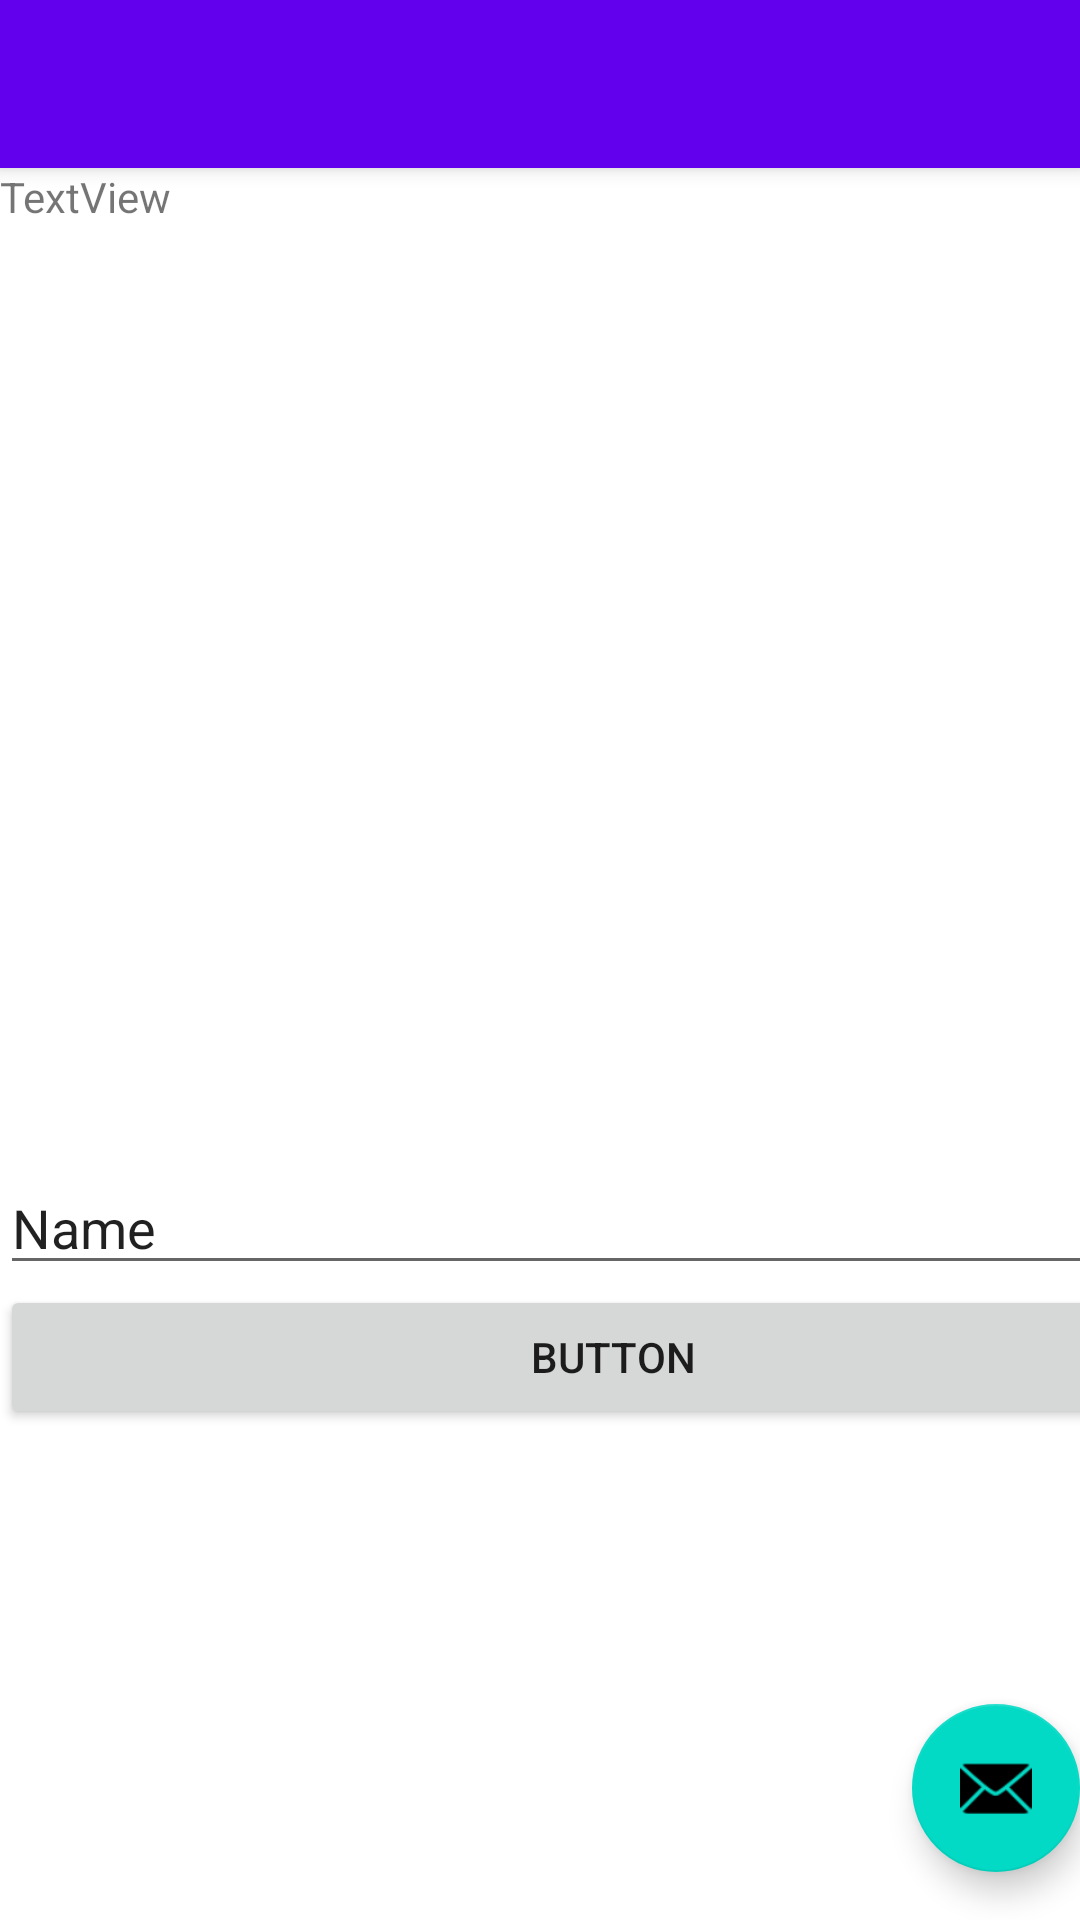

The Android layout XML behind this screen, and the referenced resources:
<!-- AndroidManifest.xml: application theme Theme.TheRiskGame -->
<!-- res/layout/activity_score_board.xml -->
<?xml version="1.0" encoding="utf-8"?>
<androidx.coordinatorlayout.widget.CoordinatorLayout xmlns:android="http://schemas.android.com/apk/res/android"
    xmlns:app="http://schemas.android.com/apk/res-auto"
    xmlns:tools="http://schemas.android.com/tools"
    android:layout_width="match_parent"
    android:layout_height="match_parent"
    tools:context=".ScoreBoard">

    <com.google.android.material.appbar.AppBarLayout
        android:layout_width="match_parent"
        android:layout_height="wrap_content"
        android:theme="@style/Theme.TheRiskGame.AppBarOverlay">

        <androidx.appcompat.widget.Toolbar
            android:id="@+id/toolbar"
            android:layout_width="match_parent"
            android:layout_height="?attr/actionBarSize"
            android:background="?attr/colorPrimary"
            app:popupTheme="@style/Theme.TheRiskGame.PopupOverlay" />

    </com.google.android.material.appbar.AppBarLayout>

    <include layout="@layout/content_score_board" />

    <com.google.android.material.floatingactionbutton.FloatingActionButton
        android:id="@+id/fab"
        android:layout_width="wrap_content"
        android:layout_height="wrap_content"
        android:layout_gravity="bottom|end"
        android:layout_marginEnd="@dimen/fab_margin"
        android:layout_marginBottom="16dp"
        app:srcCompat="@android:drawable/ic_dialog_email" />

</androidx.coordinatorlayout.widget.CoordinatorLayout>
<!-- res/layout/content_score_board.xml (included above) -->
<?xml version="1.0" encoding="utf-8"?>
<androidx.constraintlayout.widget.ConstraintLayout xmlns:android="http://schemas.android.com/apk/res/android"
    xmlns:app="http://schemas.android.com/apk/res-auto"
    xmlns:tools="http://schemas.android.com/tools"
    android:layout_width="match_parent"
    android:layout_height="match_parent"
    app:layout_behavior="@string/appbar_scrolling_view_behavior">

    <LinearLayout
        android:layout_width="409dp"
        android:layout_height="729dp"
        android:orientation="vertical"
        tools:layout_editor_absoluteX="1dp"
        tools:layout_editor_absoluteY="1dp">

        <TextView
            android:id="@+id/affichage"
            android:layout_width="match_parent"
            android:layout_height="331dp"
            android:text="TextView" />

        <EditText
            android:id="@+id/textToSend"
            android:layout_width="match_parent"
            android:layout_height="wrap_content"
            android:ems="10"
            android:inputType="textPersonName"
            android:text="Name" />

        <Button
            android:id="@+id/sendButton"
            android:layout_width="match_parent"
            android:layout_height="wrap_content"
            android:text="Button" />

    </LinearLayout>
</androidx.constraintlayout.widget.ConstraintLayout>
<!-- resources referenced by this layout -->
<resources>
  <style name="Theme.TheRiskGame.AppBarOverlay" parent="ThemeOverlay.AppCompat.Dark.ActionBar" />
  <style name="Theme.TheRiskGame.PopupOverlay" parent="ThemeOverlay.AppCompat.Light" />
  <style name="Theme.TheRiskGame" parent="Theme.MaterialComponents.DayNight.DarkActionBar">
          
          <item name="colorPrimary">@color/purple_500</item>
          <item name="colorPrimaryVariant">@color/purple_700</item>
          <item name="colorOnPrimary">@color/white</item>
          
          <item name="colorSecondary">@color/teal_200</item>
          <item name="colorSecondaryVariant">@color/teal_700</item>
          <item name="colorOnSecondary">@color/black</item>
          
          <item name="android:statusBarColor">?attr/colorPrimaryVariant</item>
          
      </style>
  <color name="purple_500">#FF6200EE</color>
  <color name="purple_700">#FF3700B3</color>
  <color name="white">#FFFFFFFF</color>
  <color name="teal_200">#FF03DAC5</color>
  <color name="teal_700">#FF018786</color>
  <color name="black">#FF000000</color>
</resources>
